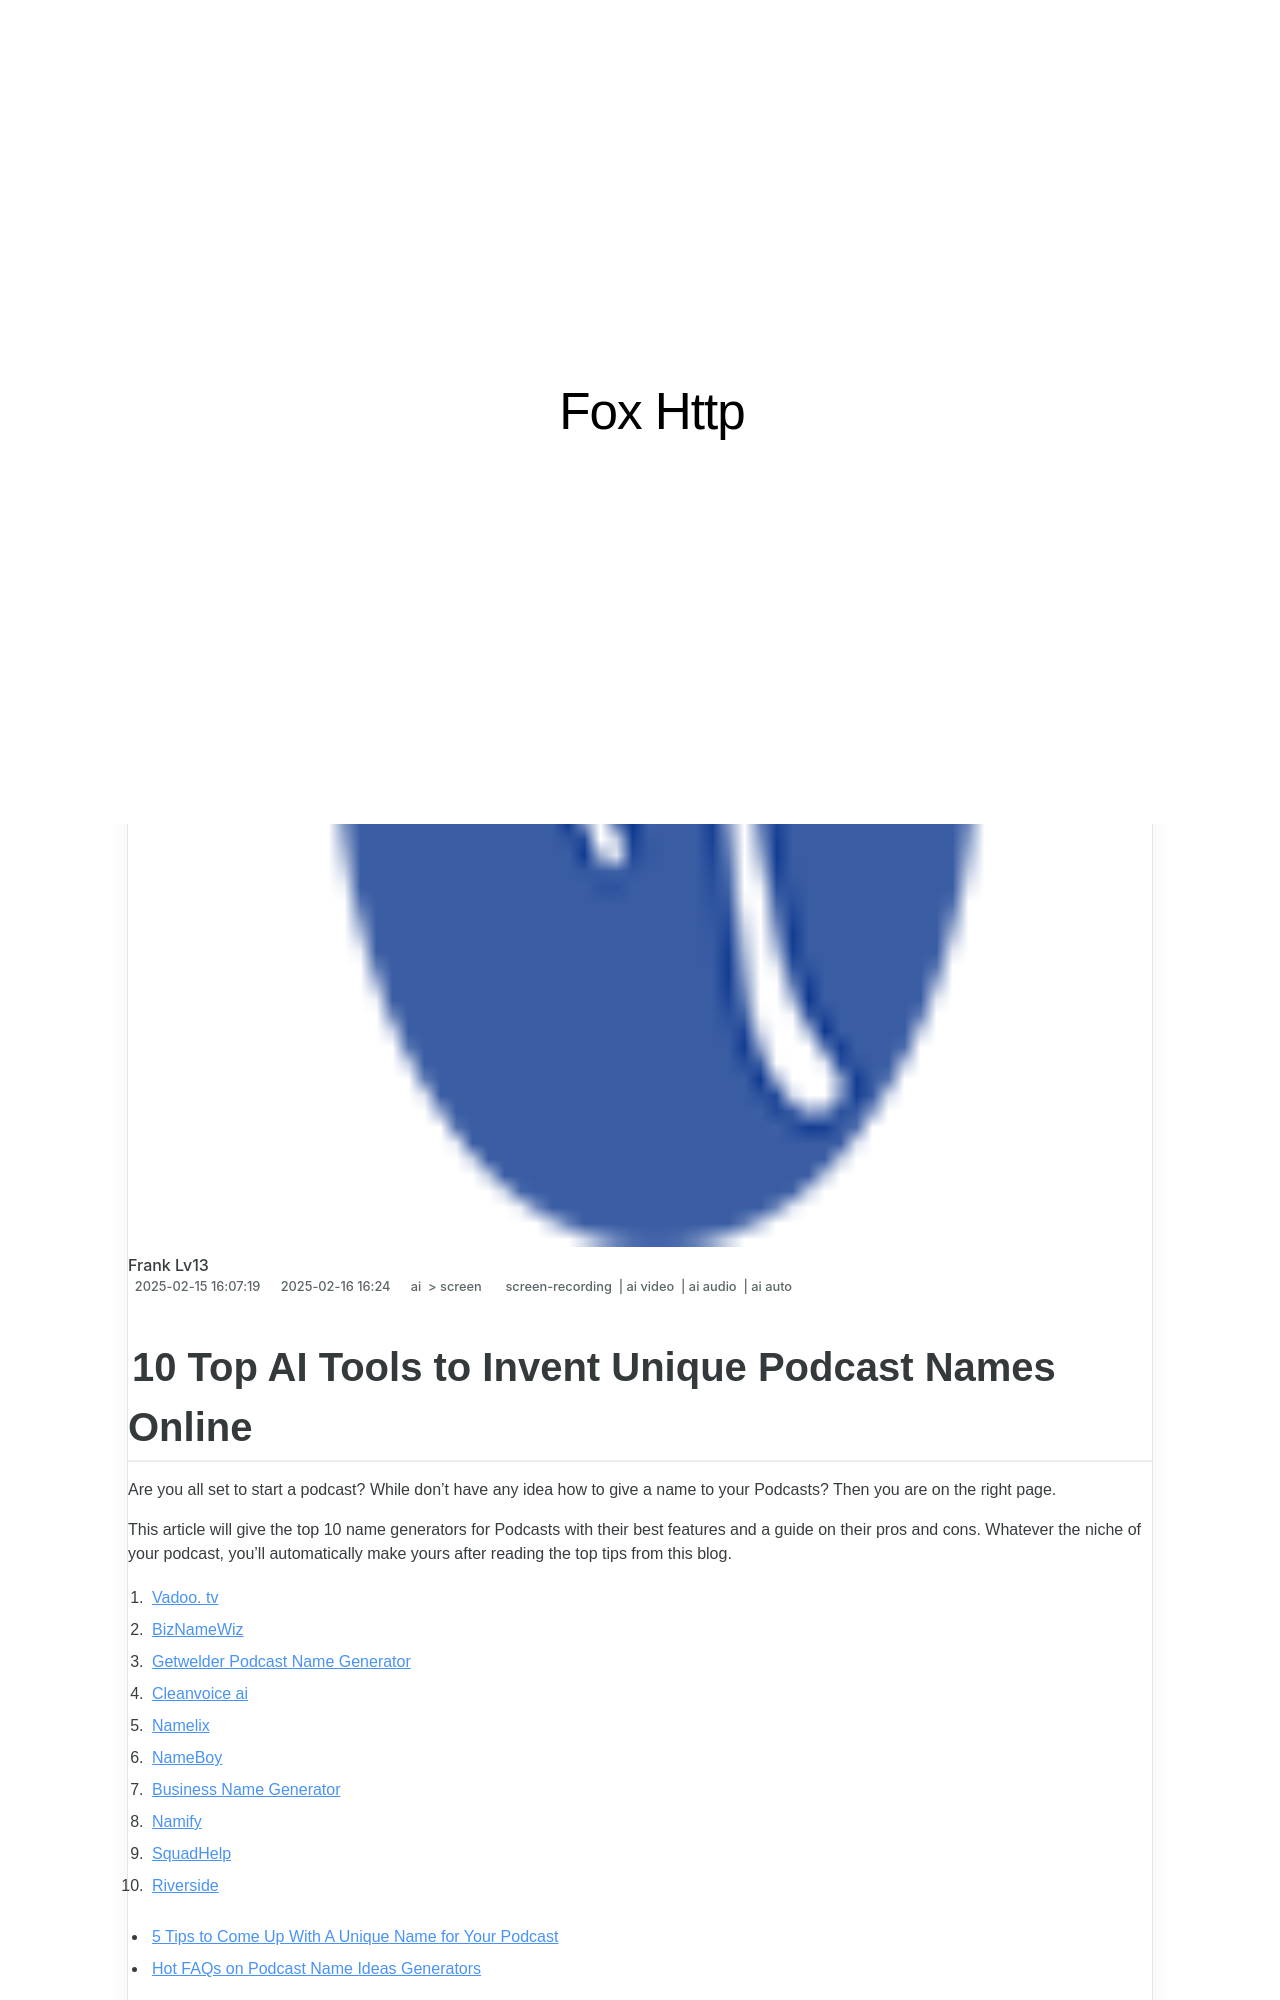

repository: techidaily/site-fox-http · page: 10-top-ai-tools-to-invent-unique-podcast-names-online-for-2024/index.html · generator: jekyll

---
title: "10 Top AI Tools to Invent Unique Podcast Names Online for 2024"
date: 2025-02-15T16:07:19.124Z
updated: 2025-02-16T16:00:24.074Z
tags: 
  - screen-recording
  - ai video
  - ai audio
  - ai auto
categories: 
  - ai
  - screen
description: "This Article Describes 10 Top AI Tools to Invent Unique Podcast Names Online for 2024"
excerpt: "This Article Describes 10 Top AI Tools to Invent Unique Podcast Names Online for 2024"
keywords: "\"AI-Powered Podname Tools,AI Podnaming Assistants,Creative Podcast Name Generators,Top AI Naming Tools,Unique Podnames AI Apps,Innovative AI Name Ideas,AI Naming Solutions for Podcasts\""
thumbnail: https://thmb.techidaily.com/e5fa00147cce37f680150801c141d35390120d59266d824622e9ec9a5bd6e401.jpg
---

## 10 Top AI Tools to Invent Unique Podcast Names Online

Are you all set to start a podcast? While don't have any idea how to give a name to your Podcasts? Then you are on the right page.

This article will give the top 10 name generators for Podcasts with their best features and a guide on their pros and cons. Whatever the niche of your podcast, you'll automatically make yours after reading the top tips from this blog.

1. [Vadoo. tv](#part2-1)
2. [BizNameWiz](#part2-2)
3. [Getwelder Podcast Name Generator](#part2-3)
4. [Cleanvoice ai](#part2-4)
5. [Namelix](#part2-5)
6. [NameBoy](#part2-6)
7. [Business Name Generator](#part2-7)
8. [Namify](#part2-8)
9. [SquadHelp](#part2-9)
10. [Riverside](#part2-10)

* [5 Tips to Come Up With A Unique Name for Your Podcast](#part3)
* [Hot FAQs on Podcast Name Ideas Generators](#part4)
